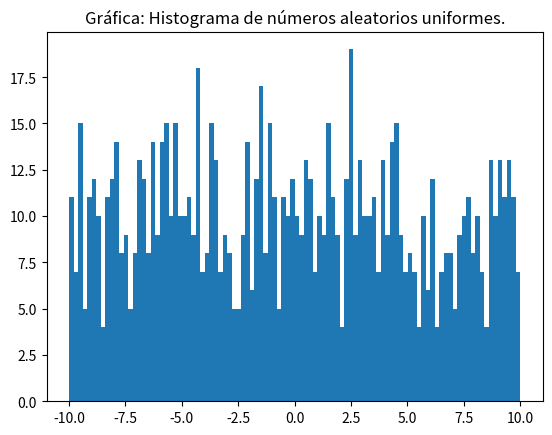
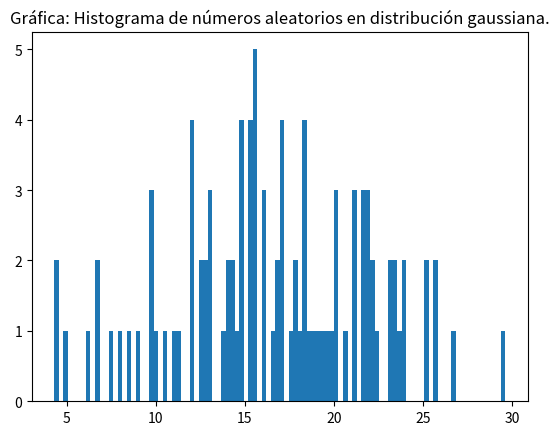
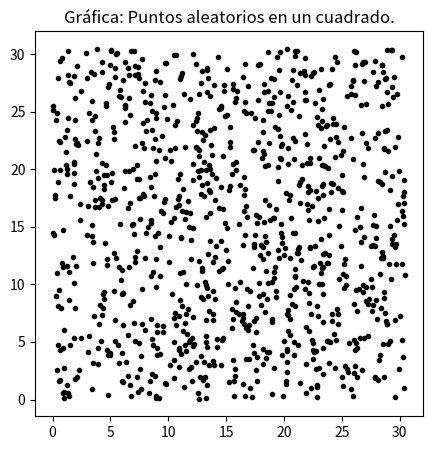
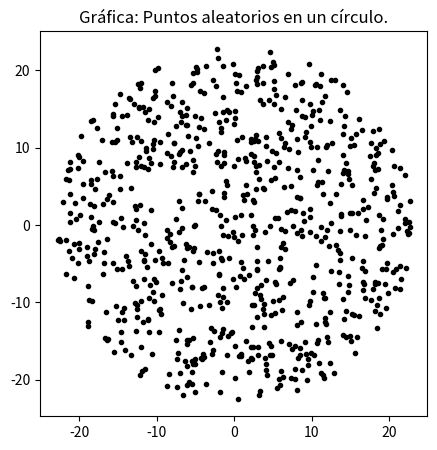

Reproduce these figures in Python, in order.
import numpy as np
import matplotlib.pylab as plt

#Ejercicio 1.
#1a. Genere 1000 numeros aleatorios que sigan una distribucion uniforme y esten entre -10 y 10. Haga un histograma y guardelo sin mostrarlo en un archivo llamado uniforme.pdf.
numal = (20) * np.random.random(1000) - 10

plt.figure()
plt.hist(numal, bins=100)
plt.title(u"Gráfica: Histograma de números aleatorios uniformes.")
plt.savefig("uniforme.pdf")

#1b. Genere 1000 numeros aleatorios que sigan una distribucion gausiana centrada en 17 y de sigma 5. Haga un histograma y guardelo sin mostrarlo en un archivo llamado gausiana.pdf.
numgaus = np.random.normal(17,5,100)

plt.figure()
plt.hist(numgaus, bins=100)
plt.title(u"Gráfica: Histograma de números aleatorios en distribución gaussiana.")
plt.savefig("gausiana.pdf")

#Ejercicio 2.
#2a. Genere puntos aleatorios distribuidos uniformemente dentro de un cuadrado de lado 30.5. Grafique sus puntos y guarde la grafica sin mostrarla en un archivo llamado cuadrado.pdf. 
L1 = (30.5) * np.random.random(1000)
L2 = (30.5) * np.random.random(1000)

plt.figure(figsize=(5,5))
plt.scatter(L1,L2,color="black",marker='.')
plt.title(u"Gráfica: Puntos aleatorios en un cuadrado.")
plt.savefig("cuadrado.pdf")

#2b. Genere puntos aleatorios distribuidos uniformemente dentro de circulo de radio 23. Grafique sus puntos y guarde la grafica sin mostrarla en un archivo llamado circulo.pdf.
r = 23

P1 = (r*2) * np.random.random(1000) - 23
P2 = (r*2) * np.random.random(1000) - 23
P1p = []
P2p = []

for i in range(len(P1)):
    if(np.sqrt(P1[i]**2+P2[i]**2)<=r):
        P1p.append(P1[i])
        P2p.append(P2[i])

plt.figure(figsize=(5,5))
plt.scatter(P1p,P2p,color="black",marker='.')
plt.title(u"Gráfica: Puntos aleatorios en un círculo.")
plt.savefig("circulo.pdf")


#Ejercicio 4.
#Tome los puntos distribuidos aleatoriamente dentro del cuadrado y haga que cada punto siga una caminata aleatoria de 100 pasos. 
#La magnitud de los pasos de esta caminata debe seguir una distribucion gaussiana centrada en el punto y de sigma igual a 0.25.
#Implemente condiciones de frontera periodicas: si un punto se "sale" de cuadrado por un lado, "entra" por el otro.
numforpasos = np.random.normal(0,0.25,100)
ale = np.random.random(100) * 100
a = 0
for i in range(0,100):
    if(ale[i]<25):
        #arriba
        a = 1
    if(ale[i]>=25 and ale[i]<=50):
        #abajo
        a = 2
    if(ale[i]>50 and ale[i]<=75):
        #derecha
        a = 3
    if(ale[i]>75):
        #izquierda
        a = 4